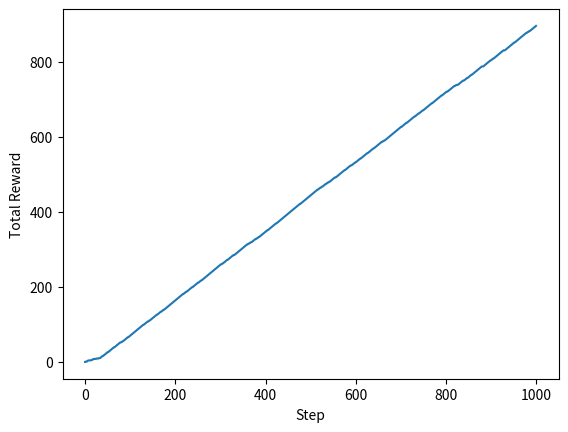
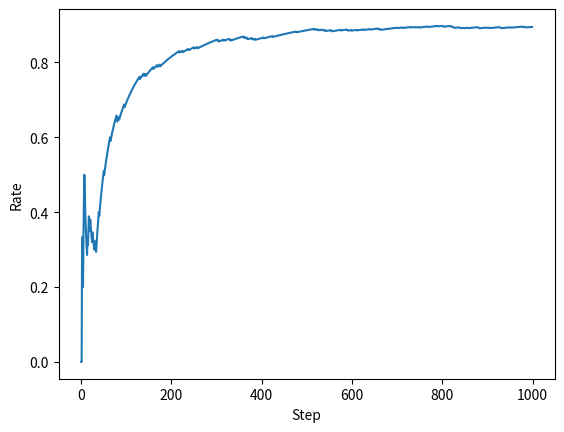
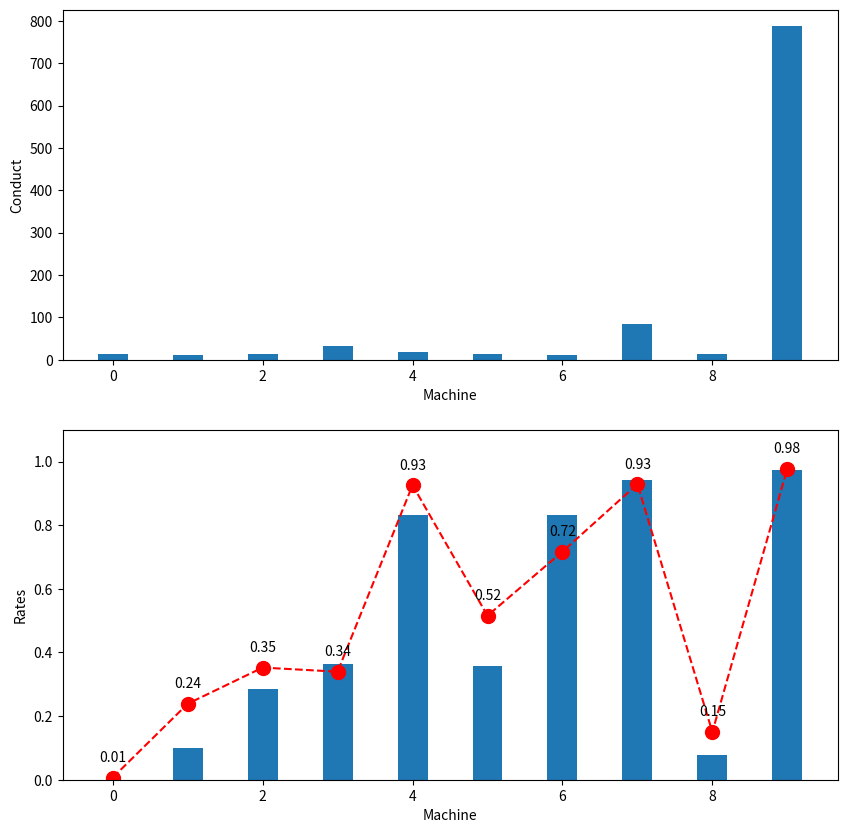

Write the Python code that produced these figures, in order.
import matplotlib.pyplot as plt
import numpy as np


class Bandit:
    def __init__(self, arms=10):
        self.rates = np.random.rand(arms)

    def play(self, arm):
        rate = self.rates[arm]
        if rate > np.random.rand():
            return 1
        else:
            return 0


class Agent:
    def __init__(self, epsilon, action_size=10):
        # 엡실론 탐욕 정책, 탐색 확률
        self.epsilon = epsilon
        self.Qs = np.zeros(action_size)
        self.ns = np.zeros(action_size)

    def update(self, action, reward):
        self.ns[action] += 1
        self.Qs[action] += (reward - self.Qs[action]) / self.ns[action]

    def get_action(self):
        # 엡실론보다 적은 확률에서는 무작위 탐색을 하고...
        if np.random.rand() < self.epsilon:
            return np.random.randint(0, len(self.Qs))
        # 그 외 확률에선 현재 승률 좋은 놈에게 집착한다.
        return np.argmax(self.Qs)


steps = 1000
epsilon = 0.1

agent = Agent(epsilon)
bandit = Bandit()
total_reward = 0
total_rewards = []
rates = []

for step in range(steps):
    # 탐색할지 탐욕할지, 슬롯머신 번호 받고
    action = agent.get_action()
    # 슬롯머신 땡겨서 결과 받고
    reward = bandit.play(action)
    # 해당 슬롯머신 시행횟수 1 증가, 보상 기댓값 업데이트 -> 이게 결국 학습...
    agent.update(action, reward)

    # 결과는 머신별로 보는게 아니라 전체적으로...왜냐면 결국 얼마나 딸 수 있느냐가 중요하니까...
    total_reward += reward
    # 단계별 총보상 변화
    total_rewards.append(total_reward)
    # 그에 따른 평균적 승률
    rates.append(total_reward / (step + 1))

print(total_reward)

plt.ylabel("Total Reward")
plt.xlabel("Step")
plt.plot(total_rewards)
plt.show()

plt.ylabel("Rate")
plt.xlabel("Step")
plt.plot(rates)
plt.show()

fig, ax = plt.subplots(2, 1, figsize=(10, 10))
ax[0].bar(np.arange(len(agent.ns)), agent.ns, width=0.4)
ax[0].set_ylabel("Conduct")
ax[0].set_xlabel("Machine")
ax[1].bar(np.arange(len(agent.Qs)), agent.Qs, width=0.4)
ax[1].set_ylabel("Rates")
ax[1].set_xlabel("Machine")
ax[1].plot(bandit.rates, color="red", linestyle="dashed", marker="o", markersize=10)
ax[1].set_ylim(0, 1.1)
for i, v in enumerate(bandit.rates):
    ax[1].text(i, v + 0.05, s=str(round(v, 2)), ha="center")
plt.show()
